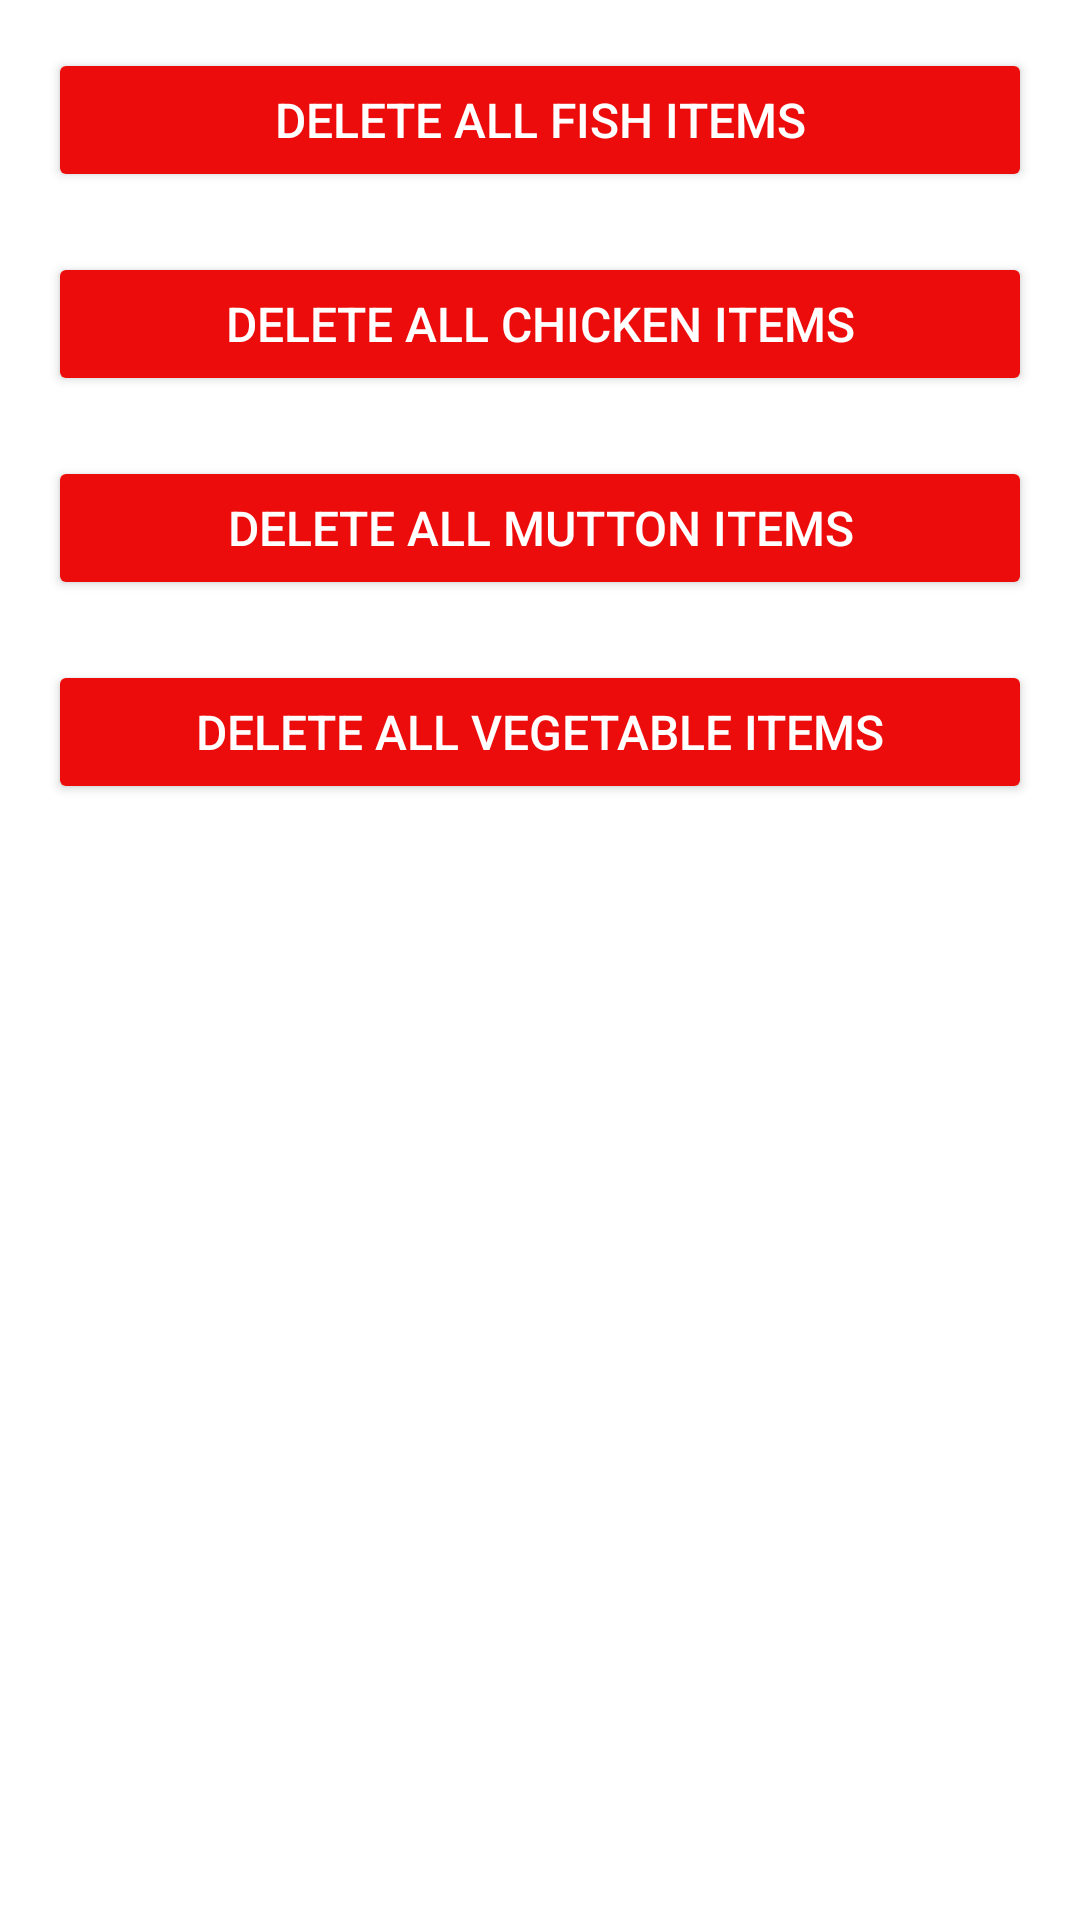

Write the Android layout XML for this screen, with the resource values it uses.
<!-- AndroidManifest.xml: application theme Theme.AplaManus -->
<!-- res/layout/activity_delete_dashboard.xml -->
<?xml version="1.0" encoding="utf-8"?>
<RelativeLayout xmlns:android="http://schemas.android.com/apk/res/android"
    xmlns:tools="http://schemas.android.com/tools"
    android:layout_width="match_parent"
    android:layout_height="match_parent"
    android:padding="16dp"
    android:background="@color/white"
    tools:context=".Users.Admin.Delete.DeleteDashboard">

    <Button
        android:id="@+id/deleteAllFishItems"
        android:layout_width="match_parent"
        android:layout_height="wrap_content"
        android:text="Delete All Fish Items"
        style="@style/delete"
        android:layout_marginBottom="20dp"
        android:textColor="@color/white"
        android:padding="12dp"
        android:textSize="16sp" />

    <Button
        android:id="@+id/deleteAllChickenItems"
        android:layout_width="match_parent"
        android:layout_height="wrap_content"
        android:text="Delete All Chicken Items"
        android:layout_marginBottom="20dp"
        android:layout_below="@id/deleteAllFishItems"
        style="@style/delete"
        android:textColor="@color/white"
        android:padding="12dp"
        android:textSize="16sp" />

    <Button
        android:id="@+id/deleteAllMuttonItems"
        android:layout_width="match_parent"
        android:layout_marginBottom="20dp"
        android:layout_height="wrap_content"
        android:text="Delete All Mutton Items"
        android:layout_below="@id/deleteAllChickenItems"
        style="@style/delete"
        android:textColor="@color/white"
        android:padding="12dp"
        android:textSize="16sp" />

    <Button
        android:id="@+id/deleteAllVegetableItems"
        android:layout_width="match_parent"
        android:layout_height="wrap_content"
        android:text="Delete All Vegetable Items"
        android:layout_below="@id/deleteAllMuttonItems"
        style="@style/delete"
        android:textColor="@color/white"
        android:padding="12dp"
        android:textSize="16sp" />

</RelativeLayout>
<!-- resources referenced by this layout -->
<resources>
  <style name="delete">
          <item name="android:backgroundTint">#ED0C0C</item>
      </style>
  <style name="Theme.AplaManus" parent="Base.Theme.AplaManus" />
  <style name="Base.Theme.AplaManus" parent="Theme.Material3.DayNight.NoActionBar">
          
          
      </style>
  <!-- not gathered from this repository: default colours our renderer supplied (Android Studio template values) -->
  <color name="white">#FFFFFFFF</color>
</resources>
